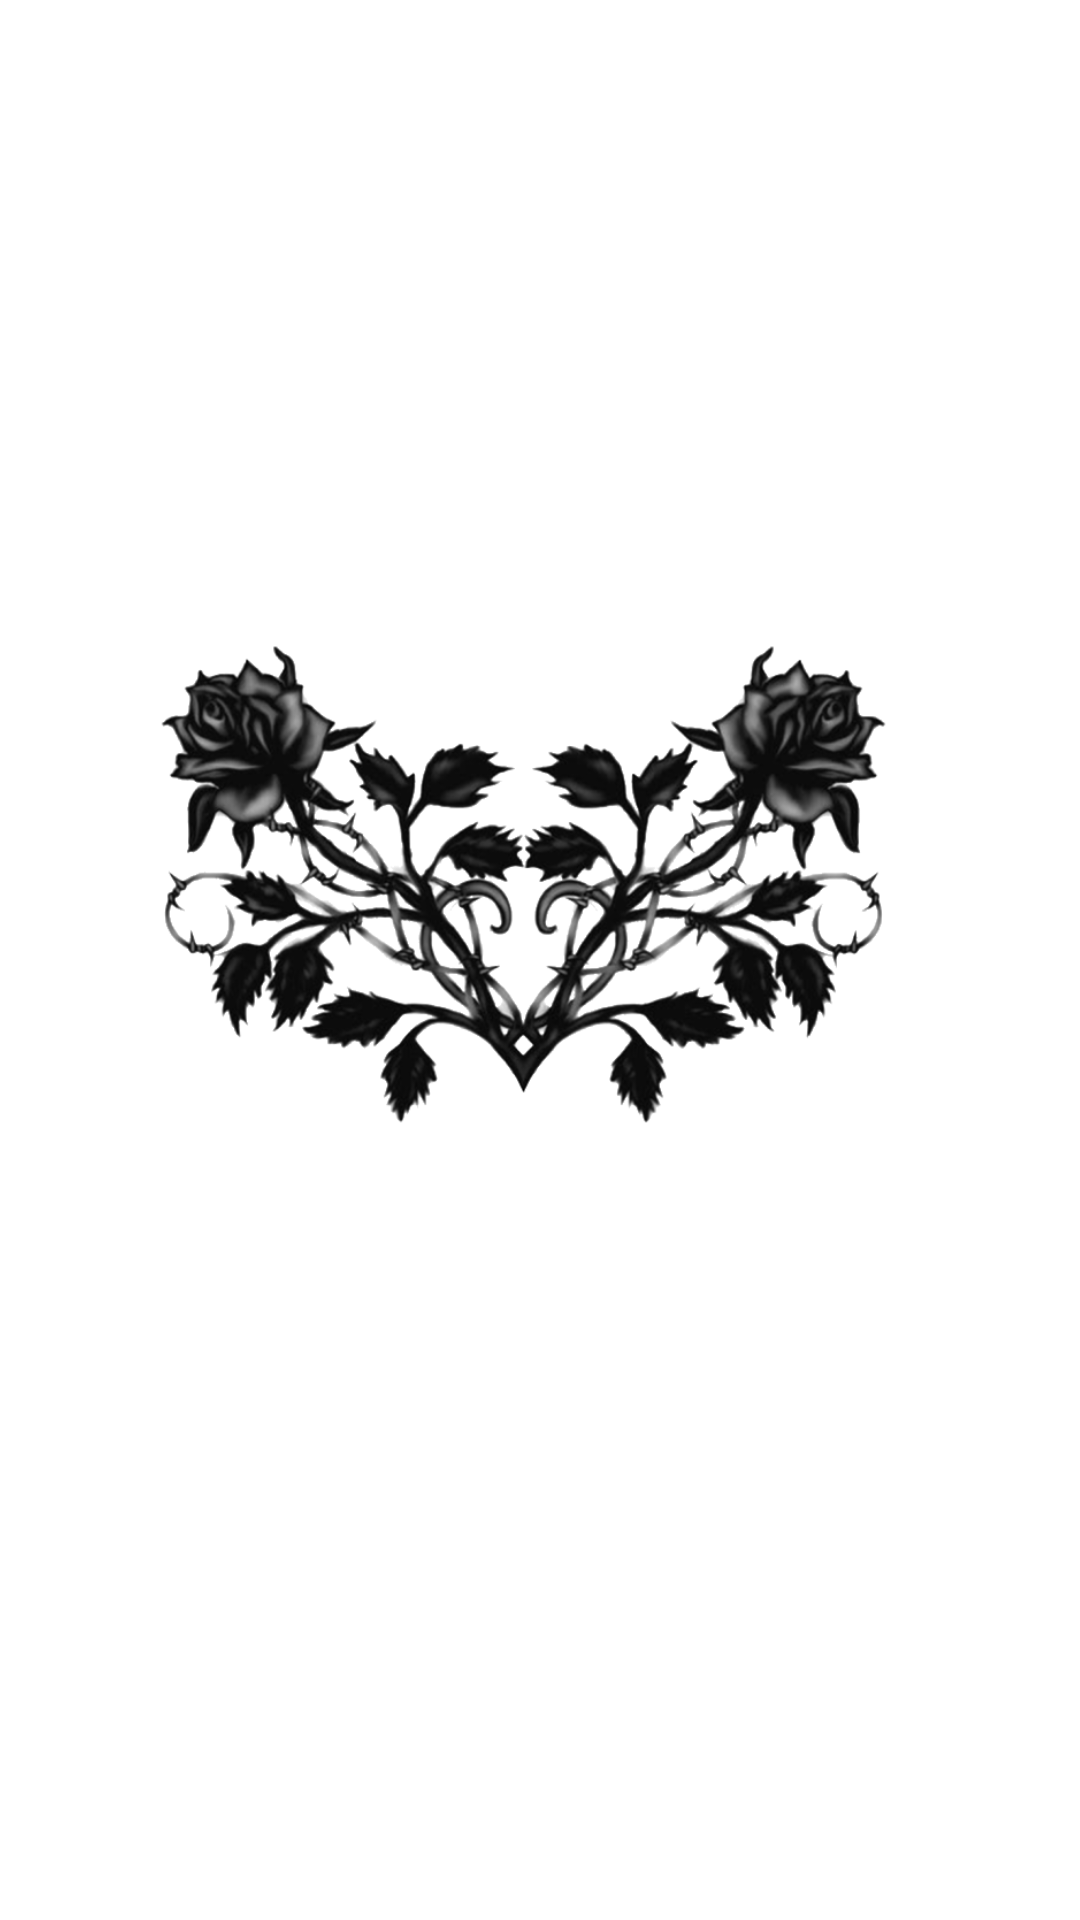

Produce the Android XML layout that renders to this screen, including the resource entries it uses.
<!-- AndroidManifest.xml: application theme AppTheme -->
<!-- res/layout/view_blue.xml -->
<?xml version="1.0" encoding="utf-8"?>
<RelativeLayout xmlns:android="http://schemas.android.com/apk/res/android"
    xmlns:app="http://schemas.android.com/apk/res-auto"
    android:orientation="vertical" android:layout_width="match_parent"
    android:background="@android:color/white"
    android:layout_height="match_parent">

    <ImageView
        android:id="@+id/imageView"
        android:layout_width="296dp"
        android:layout_height="319dp"
        android:layout_alignParentStart="true"
        android:layout_alignParentLeft="true"
        android:layout_alignParentTop="true"
        android:layout_alignParentEnd="true"
        android:layout_alignParentRight="true"
        android:layout_alignParentBottom="true"
        android:layout_marginStart="52dp"
        android:layout_marginLeft="52dp"
        android:layout_marginTop="181dp"
        android:layout_marginEnd="63dp"
        android:layout_marginRight="63dp"
        android:layout_marginBottom="230dp"
        app:srcCompat="@drawable/gambarr" />

</RelativeLayout>
<!-- resources referenced by this layout -->
<resources>
  <!-- drawable gambarr: png bitmap (drawable, 241489 bytes) -->
  <style name="AppTheme" parent="Theme.AppCompat.Light.DarkActionBar">
          
          <item name="colorPrimary">@color/colorPrimary</item>
          <item name="colorPrimaryDark">@color/colorPrimaryDark</item>
          <item name="colorAccent">@color/colorAccent</item>
      </style>
  <!-- not gathered from this repository: default colours our renderer supplied (Android Studio template values) -->
  <color name="colorPrimary">#FF6200EE</color>
  <color name="colorPrimaryDark">#FF3700B3</color>
  <color name="colorAccent">#FF03DAC5</color>
</resources>
